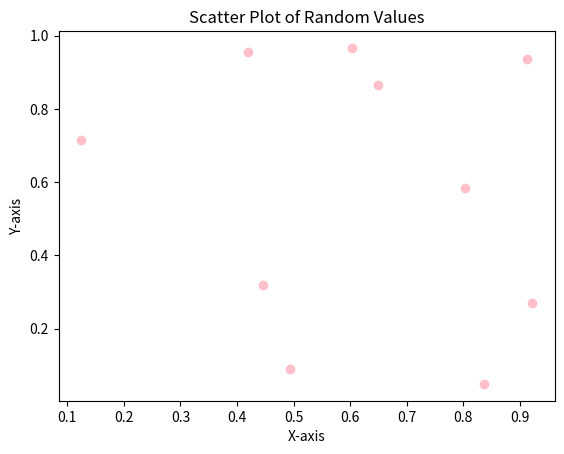

Here is the Python script that generated this plot:
import numpy as np
import matplotlib.pyplot as plt

x=np.random.rand(10)
y=np.random.rand(10)

plt.scatter(x,y,color="pink")

plt.title("Scatter Plot of Random Values")
plt.xlabel("X-axis")
plt.ylabel("Y-axis")

plt.show()
